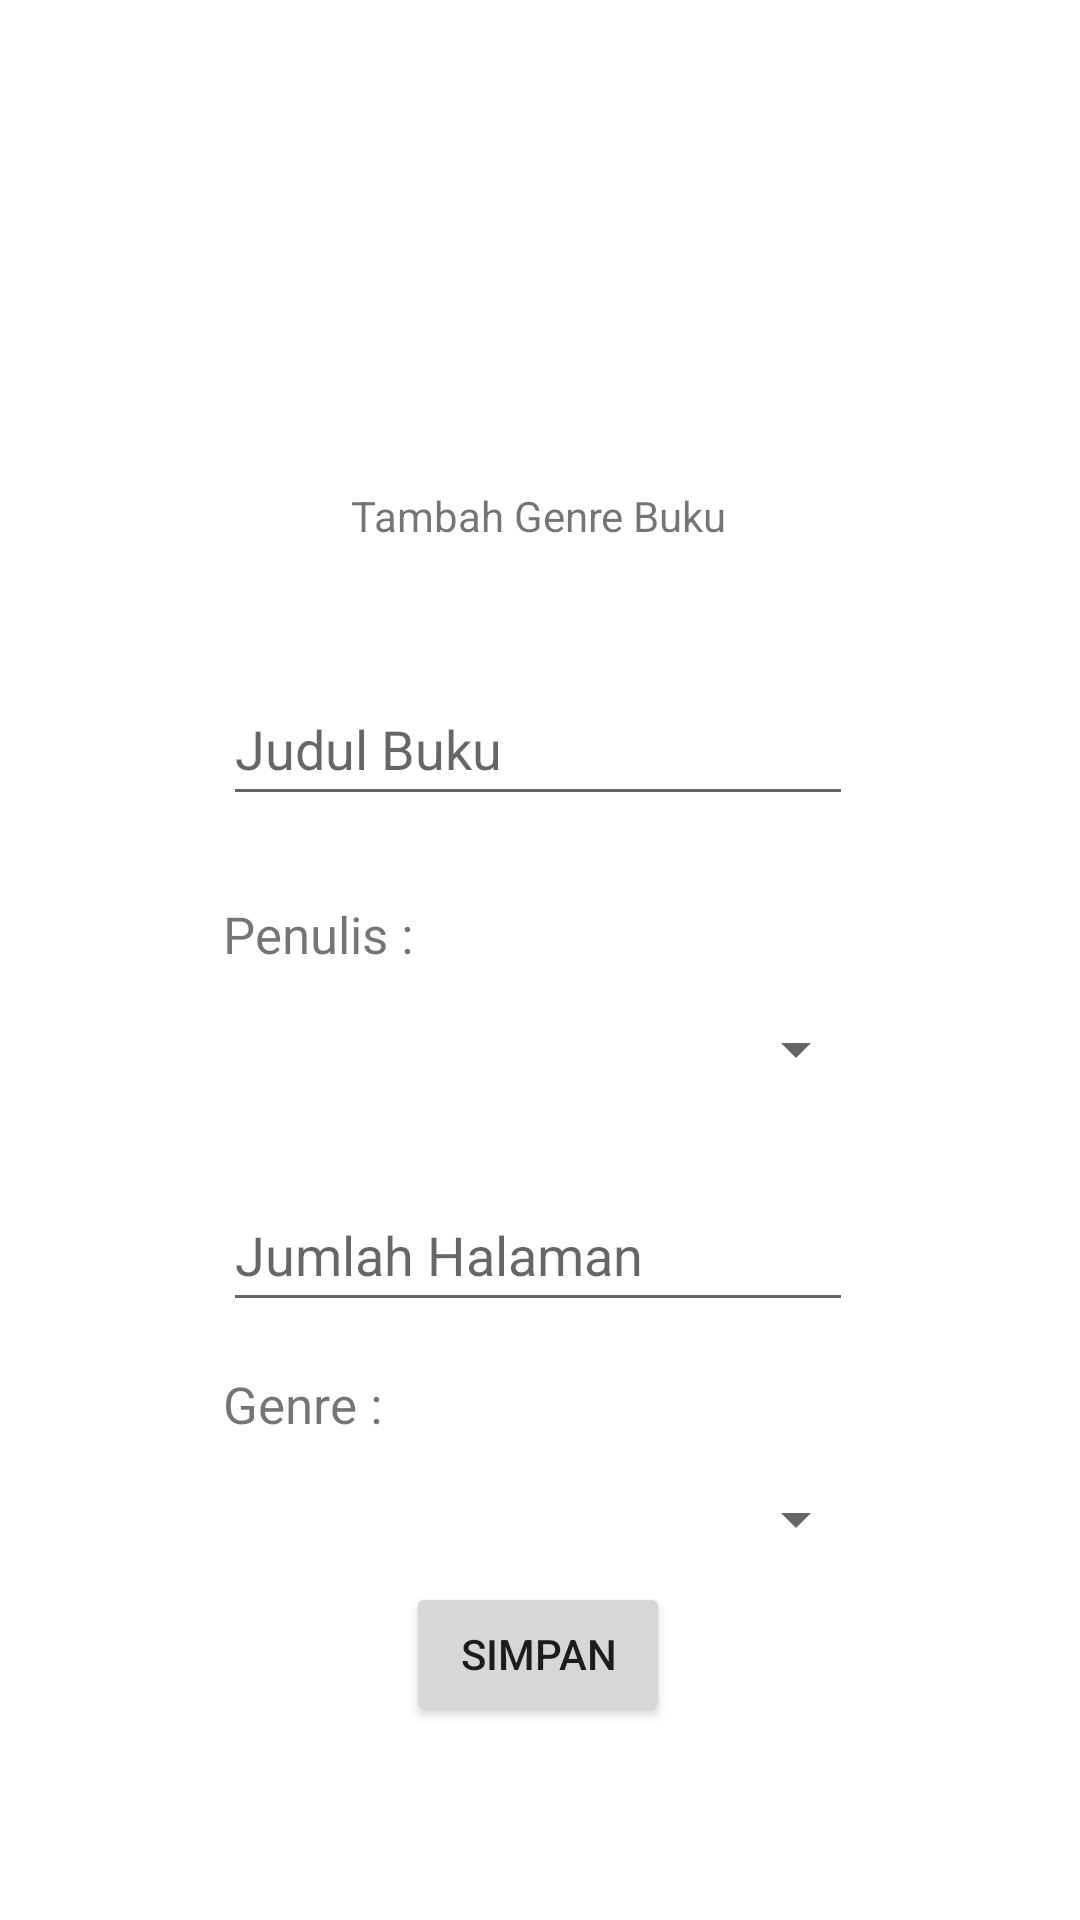

This screen was rendered from an Android layout file. Write that file and the resources it references.
<!-- AndroidManifest.xml: application theme Theme.GeneralApp -->
<!-- res/layout/activity_tambah_buku.xml -->
<?xml version="1.0" encoding="utf-8"?>
<androidx.constraintlayout.widget.ConstraintLayout
    xmlns:android="http://schemas.android.com/apk/res/android"
    xmlns:app="http://schemas.android.com/apk/res-auto"
    xmlns:tools="http://schemas.android.com/tools"
    android:layout_width="match_parent"
    android:layout_height="match_parent"
    tools:context=".crud.buku.TambahBukuActivity">

    <TextView
        android:id="@+id/judul"
        android:layout_width="wrap_content"
        android:layout_height="wrap_content"
        android:layout_marginTop="148dp"
        android:ems="10"
        android:gravity="center"
        android:minHeight="48dp"
        android:text="Tambah Genre Buku"
        app:layout_constraintEnd_toEndOf="parent"
        app:layout_constraintHorizontal_bias="0.497"
        app:layout_constraintStart_toStartOf="parent"
        app:layout_constraintTop_toTopOf="parent" />

    <EditText
        android:id="@+id/judul_buku"
        android:layout_width="wrap_content"
        android:layout_height="wrap_content"
        android:layout_marginTop="28dp"
        android:ems="10"
        android:hint="Judul Buku"
        android:inputType="text"
        android:minHeight="48dp"
        app:layout_constraintEnd_toEndOf="@+id/judul"
        app:layout_constraintStart_toStartOf="@+id/judul"
        app:layout_constraintTop_toBottomOf="@+id/judul" />

    <TextView
        android:id="@+id/penulis"
        android:layout_width="wrap_content"
        android:layout_height="wrap_content"
        android:layout_marginTop="28dp"
        android:layout_weight="1"
        android:text="Penulis :"
        android:textSize="17dp"
        app:layout_constraintStart_toStartOf="@+id/judul_buku"
        app:layout_constraintTop_toBottomOf="@+id/judul_buku" />

    <Spinner
        android:id="@+id/penulisId"
        android:layout_width="220dp"
        android:layout_height="30dp"
        android:layout_marginTop="12dp"
        app:layout_constraintEnd_toEndOf="@+id/judul_buku"
        app:layout_constraintStart_toStartOf="@+id/penulis"
        app:layout_constraintTop_toBottomOf="@+id/penulis" />

    <EditText
        android:id="@+id/jumlah_halaman"
        android:layout_width="wrap_content"
        android:layout_height="wrap_content"
        android:layout_marginTop="28dp"
        android:ems="10"
        android:hint="Jumlah Halaman"
        android:inputType="number"
        android:minHeight="48dp"
        app:layout_constraintEnd_toEndOf="@+id/penulisId"
        app:layout_constraintStart_toStartOf="@+id/penulisId"
        app:layout_constraintTop_toBottomOf="@+id/penulisId" />

    <TextView
        android:id="@+id/genre"
        android:layout_width="wrap_content"
        android:layout_height="wrap_content"
        android:layout_marginTop="16dp"
        android:layout_weight="1"
        android:text="Genre :"
        android:textSize="17dp"
        app:layout_constraintStart_toStartOf="@+id/jumlah_halaman"
        app:layout_constraintTop_toBottomOf="@+id/jumlah_halaman" />

    <Spinner
        android:id="@+id/genreId"
        android:layout_width="220dp"
        android:layout_height="30dp"
        android:layout_marginTop="12dp"
        app:layout_constraintEnd_toEndOf="@+id/jumlah_halaman"
        app:layout_constraintStart_toStartOf="@+id/genre"
        app:layout_constraintTop_toBottomOf="@+id/genre" />

    <Button
        android:id="@+id/btn_save"
        android:layout_width="wrap_content"
        android:layout_height="wrap_content"
        android:text="Simpan"
        app:layout_constraintBottom_toBottomOf="parent"
        app:layout_constraintEnd_toEndOf="@+id/genreId"
        app:layout_constraintStart_toStartOf="@+id/genreId"
        app:layout_constraintTop_toBottomOf="@+id/genreId"
        app:layout_constraintVertical_bias="0.086" />

</androidx.constraintlayout.widget.ConstraintLayout>
<!-- resources referenced by this layout -->
<resources>
  <style name="Theme.GeneralApp" parent="Theme.MaterialComponents.DayNight.DarkActionBar">
          
          <item name="colorPrimary">@color/purple_500</item>
          <item name="colorPrimaryVariant">@color/purple_700</item>
          <item name="colorOnPrimary">@color/white</item>
          
          <item name="colorSecondary">@color/teal_200</item>
          <item name="colorSecondaryVariant">@color/teal_700</item>
          <item name="colorOnSecondary">@color/black</item>
          
          <item name="android:statusBarColor" tools:targetApi="l">?attr/colorPrimaryVariant</item>
          
      </style>
  <!-- not gathered from this repository: default colours our renderer supplied (Android Studio template values) -->
  <color name="purple_500">#FF6200EE</color>
  <color name="purple_700">#FF3700B3</color>
  <color name="teal_200">#FF03DAC5</color>
  <color name="teal_700">#FF018786</color>
  <color name="black">#FF000000</color>
  <color name="white">#FFFFFFFF</color>
</resources>
